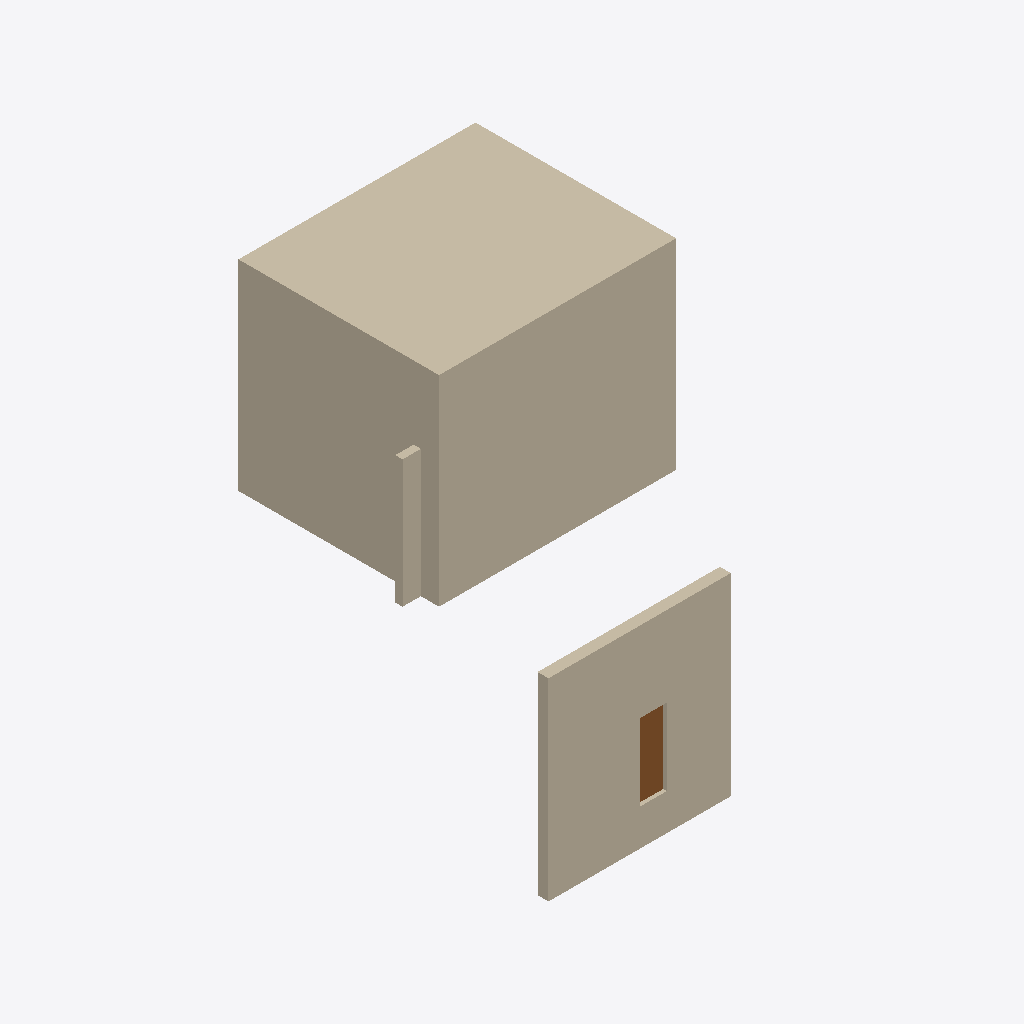
Isometric view of an IFC building model (IFC-SPF (STEP), schema IFC2X3, length unit metre), seen from the south-west, elements coloured by IFC class: 3 walls (beige), 1 door (brown).
Extent 12.0 m × 14.0 m × 5.5 m (x, y, z). Storeys (7): Default Building Storey at 0.00 m; Storey at 0.00 m; Storey at 0.00 m; Storey at 0.00 m; Storey at 0.00 m; Storey at 0.00 m; Storey at 0.00 m. Elements (4): 3 IfcWallStandardCase, 1 IfcDoor.

HEADER;
FILE_DESCRIPTION(('ViewDefinition [CoordinationView,   QuantityTakeOffAddOnView]'),'2;1');
FILE_NAME('hello_rwth.ifc','2015-12-01T21:53:56',('Architect'),('Building Designer Office'),'Your favorite text editor','your text editor version x.x','The authorising person');
FILE_SCHEMA(('IFC2X3'));
ENDSEC;
DATA;
#1=IFCPROJECT('0YvctVUKr0kugbFTf53O9L',#2,'Hello wall project','Simple wall with door',$,$,$,(#20),#7);
#23=IFCSITE('3rNg_N55v4CRBpQVbZJoHB',#2,'Reiff, Aachen, RWTH','The Reiff Museum Building at RWTH Aachen',$,#24,$,$,.ELEMENT.,(42,21,31,181945),(-71,-3,-24,-263305),0.0,$,$);
#169=IFCSITE('1HJg0aUkCHxANmmBY3dDM_',#2,'Site',$,$,#168,$,$,.ELEMENT.,$,$,$,$,$);
#190=IFCSITE('2ODpAaUkCHx8XUmBY3dDM_',#2,'Site',$,$,#189,$,$,.ELEMENT.,$,$,$,$,$);
#211=IFCSITE('2uVjvaUkCHxB2jmBY3dDM_',#2,'Site',$,$,#210,$,$,.ELEMENT.,$,$,$,$,$);
#257=IFCSITE('3z9gNmUkCHx8kpmBY3dDM_',#2,'Site',$,$,#256,$,$,.ELEMENT.,$,$,$,$,$);
#278=IFCSITE('02nQMmUkGHxBC8mBY3dDM_',#2,'Site',$,$,#277,$,$,.ELEMENT.,$,$,$,$,$);
#299=IFCSITE('0Z$njqUkGHxArMmBY3dDM_',#2,'Site',$,$,#298,$,$,.ELEMENT.,$,$,$,$,$);
#29=IFCBUILDING('0yf_M5JZv9QQXly4dq_zvI',#2,'Reiff Museum','RWTH Department of Architecture',$,#30,$,$,.ELEMENT.,$,$,$);
#175=IFCBUILDING('1HJiYQUkCHx9EumBY3dDM_',#2,'Building',$,$,#174,$,$,.ELEMENT.,$,$,$);
#196=IFCBUILDING('2ODpAbUkCHxBAzmBY3dDM_',#2,'Building',$,$,#195,$,$,.ELEMENT.,$,$,$);
#217=IFCBUILDING('2uVjvbUkCHx9eumBY3dDM_',#2,'Building',$,$,#216,$,$,.ELEMENT.,$,$,$);
#263=IFCBUILDING('3z9gNnUkCHx8BwmBY3dDM_',#2,'Building',$,$,#262,$,$,.ELEMENT.,$,$,$);
#284=IFCBUILDING('02nQMnUkGHxBcZmBY3dDM_',#2,'Building',$,$,#283,$,$,.ELEMENT.,$,$,$);
#305=IFCBUILDING('0Z$njrUkGHxBKWmBY3dDM_',#2,'Building',$,$,#304,$,$,.ELEMENT.,$,$,$);
#35=IFCBUILDINGSTOREY('0C87kaqBXF$xpGmTZ7zxN$',#2,'Default Building Storey','Description of Default Building Storey',$,#36,$,$,.ELEMENT.,0.0);
#181=IFCBUILDINGSTOREY('1HJiYRUkCHx9oKmBY3dDM_',#2,'Storey',$,$,#180,$,$,.ELEMENT.,0.0);
#202=IFCBUILDINGSTOREY('2ODpAcUkCHxBKfmBY3dDM_',#2,'Storey',$,$,#201,$,$,.ELEMENT.,0.0);
#223=IFCBUILDINGSTOREY('2uVmUkUkCHxAR4mBY3dDM_',#2,'Storey',$,$,#222,$,$,.ELEMENT.,0.0);
#269=IFCBUILDINGSTOREY('3z9gNoUkCHx8KwmBY3dDM_',#2,'Storey',$,$,#268,$,$,.ELEMENT.,0.0);
#290=IFCBUILDINGSTOREY('02nSoKUkGHx9epmBY3dDM_',#2,'Storey',$,$,#289,$,$,.ELEMENT.,0.0);
#311=IFCBUILDINGSTOREY('0Z$njsUkGHxAWQmBY3dDM_',#2,'Storey',$,$,#310,$,$,.ELEMENT.,0.0);
#339=IFCWALLSTANDARDCASE('18fAueUkGHxBp9mBY3dDM_',#2,'Wall','An awesome wall',$,#319,#338,$);
#45=IFCWALLSTANDARDCASE('3vB2YO$MX4xv5uCqZZG05x',#2,'Wall xyz','Description of Wall',$,#46,#51,$);
#251=IFCWALLSTANDARDCASE('3HsZfOUkCHxAk_mBY3dDM_',#2,'Wall','An awesome wall',$,#231,#250,$);
#124=IFCDOOR('0LV8Pid0X3IA3jJLVDPidY',#2,'A common door','Description of a standard door',$,#125,#130,$,2.1,0.7);
ENDSEC;
